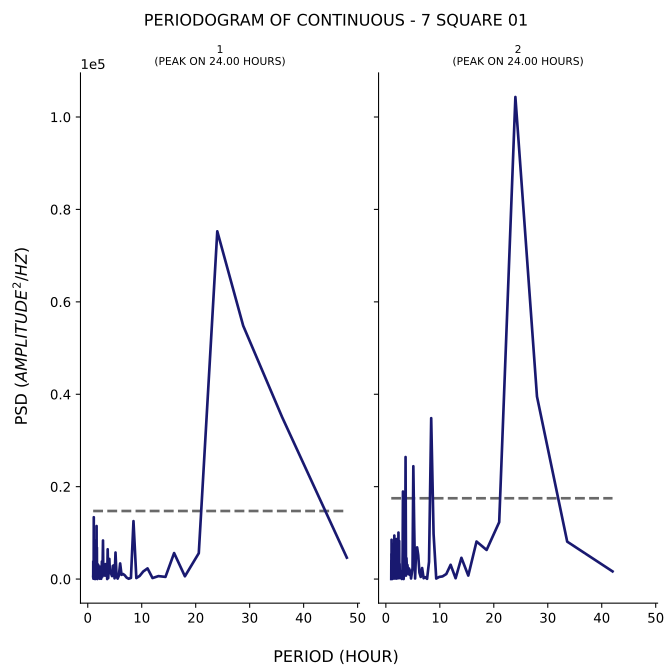

Source data for this figure (header and first rows):
test, period, psd
1, 48.0, 4638
1, 36.0, 35082
1, 28.8, 54826
1, 24.0, 75264
1, 20.57, 5603
1, 18.0, 607.1
1, 16.0, 5631
1, 14.4, 473.2
1, 13.09, 644.6
1, 12.0, 223.2
1, 11.08, 2312
1, 10.29, 1650
1, 9.6, 665.5
1, 9.0, 220.2
1, 8.471, 12541
1, 8.0, 253.2
1, 7.579, 75.52
1, 7.2, 320.8
1, 6.857, 820.7
1, 6.545, 1096
1, 6.261, 917.1
1, 6.0, 3387
1, 5.76, 754.7
1, 5.538, 104.4
1, 5.333, 577.9
1, 5.143, 5747
1, 4.966, 155.5
1, 4.8, 2960
1, 4.645, 2851
1, 4.5, 641.6
1, 4.364, 1063
1, 4.235, 1758
1, 4.114, 1301
1, 4.0, 4366
1, 3.892, 2214
1, 3.789, 214.4
1, 3.692, 6450
1, 3.6, 8.705
1, 3.512, 3040
1, 3.429, 1907
1, 3.349, 1462
1, 3.273, 3238
1, 3.2, 739.6
1, 3.13, 2378
1, 3.064, 963.4
1, 3.0, 2372
1, 2.939, 816
1, 2.88, 1606
1, 2.824, 8351
1, 2.769, 4612
1, 2.717, 553.7
1, 2.667, 2003
1, 2.618, 3804
1, 2.571, 1418
1, 2.526, 340.6
1, 2.483, 66.07
1, 2.441, 229.3
1, 2.4, 2084
1, 2.361, 2120
1, 2.323, 2477
... 247 more rows
